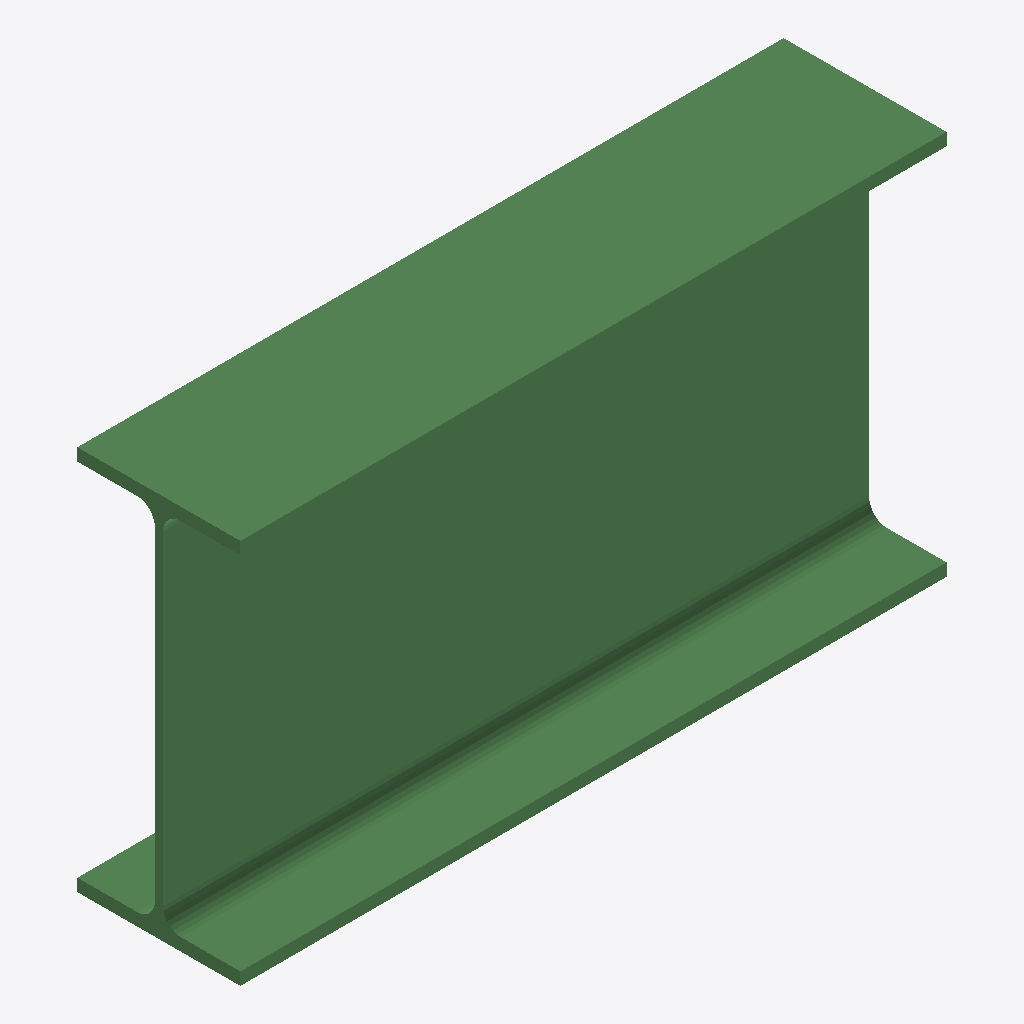
Isometric view of an IFC building model (IFC-SPF (STEP), schema IFC2X3, length unit millimetre), seen from the south-west, elements coloured by IFC class: 1 beam (green).
Extent 0.827 m × 0.191 m × 0.450 m (x, y, z). Storeys (1): Undefined at 0.00 m. Elements (1): 1 IfcBeam.

HEADER;
FILE_DESCRIPTION(('ViewDefinition[AISC_Steel_Detailing]','Option [BaseQuantities:Off]','Option [GridExport:On]','Option [Assemblies:Off]','Option [Bolts:On]','Option [Rebars:On]','Option [PourObjects:Off]','Option [Welds:On]','Option [SurfaceTreatments:On]','Option [LocationBy:0]','Option [ViewColors:Off]','Option [SectionedSpine:Off]','[2 more]'),'2;1');
FILE_NAME('b_258_Qty_1.ifc','2026-05-16T11:53:13',('GIOVANNIPC\\gcorrea'),('Structural Designer'),'IFC Database version: Work','Tekla Structures 2020 Service Pack 5, IFC Export','');
FILE_SCHEMA(('IFC2X3'));
ENDSEC;
DATA;
#37=IFCPROJECT('2G7ZFDNE16yBDU14FA92Me',#5,'Proyecto',$,$,$,$,(#11),#36);
#39=IFCSITE('2xvEzEinjBTea80yOTcujY',#5,'Obra',$,$,#38,$,$,.ELEMENT.,$,$,$,$,$);
#41=IFCBUILDING('2PUzO$JSH8o9UjrsqGaldm',#5,'Undefined',$,$,#40,$,$,.ELEMENT.,$,$,$);
#43=IFCBUILDINGSTOREY('29hdEUCErFze9E_VIAceOd',#5,'Undefined',$,$,#42,$,$,.ELEMENT.,0.0);
#60=IFCBEAM('2zN3hoSjDA0xzG0FmdR1y9',#44,'BEAM','IPE450','IPE450',#48,#59,'IDbd5c3af2-72d3-4a03-bf50-00fc276c1f09');
ENDSEC;
